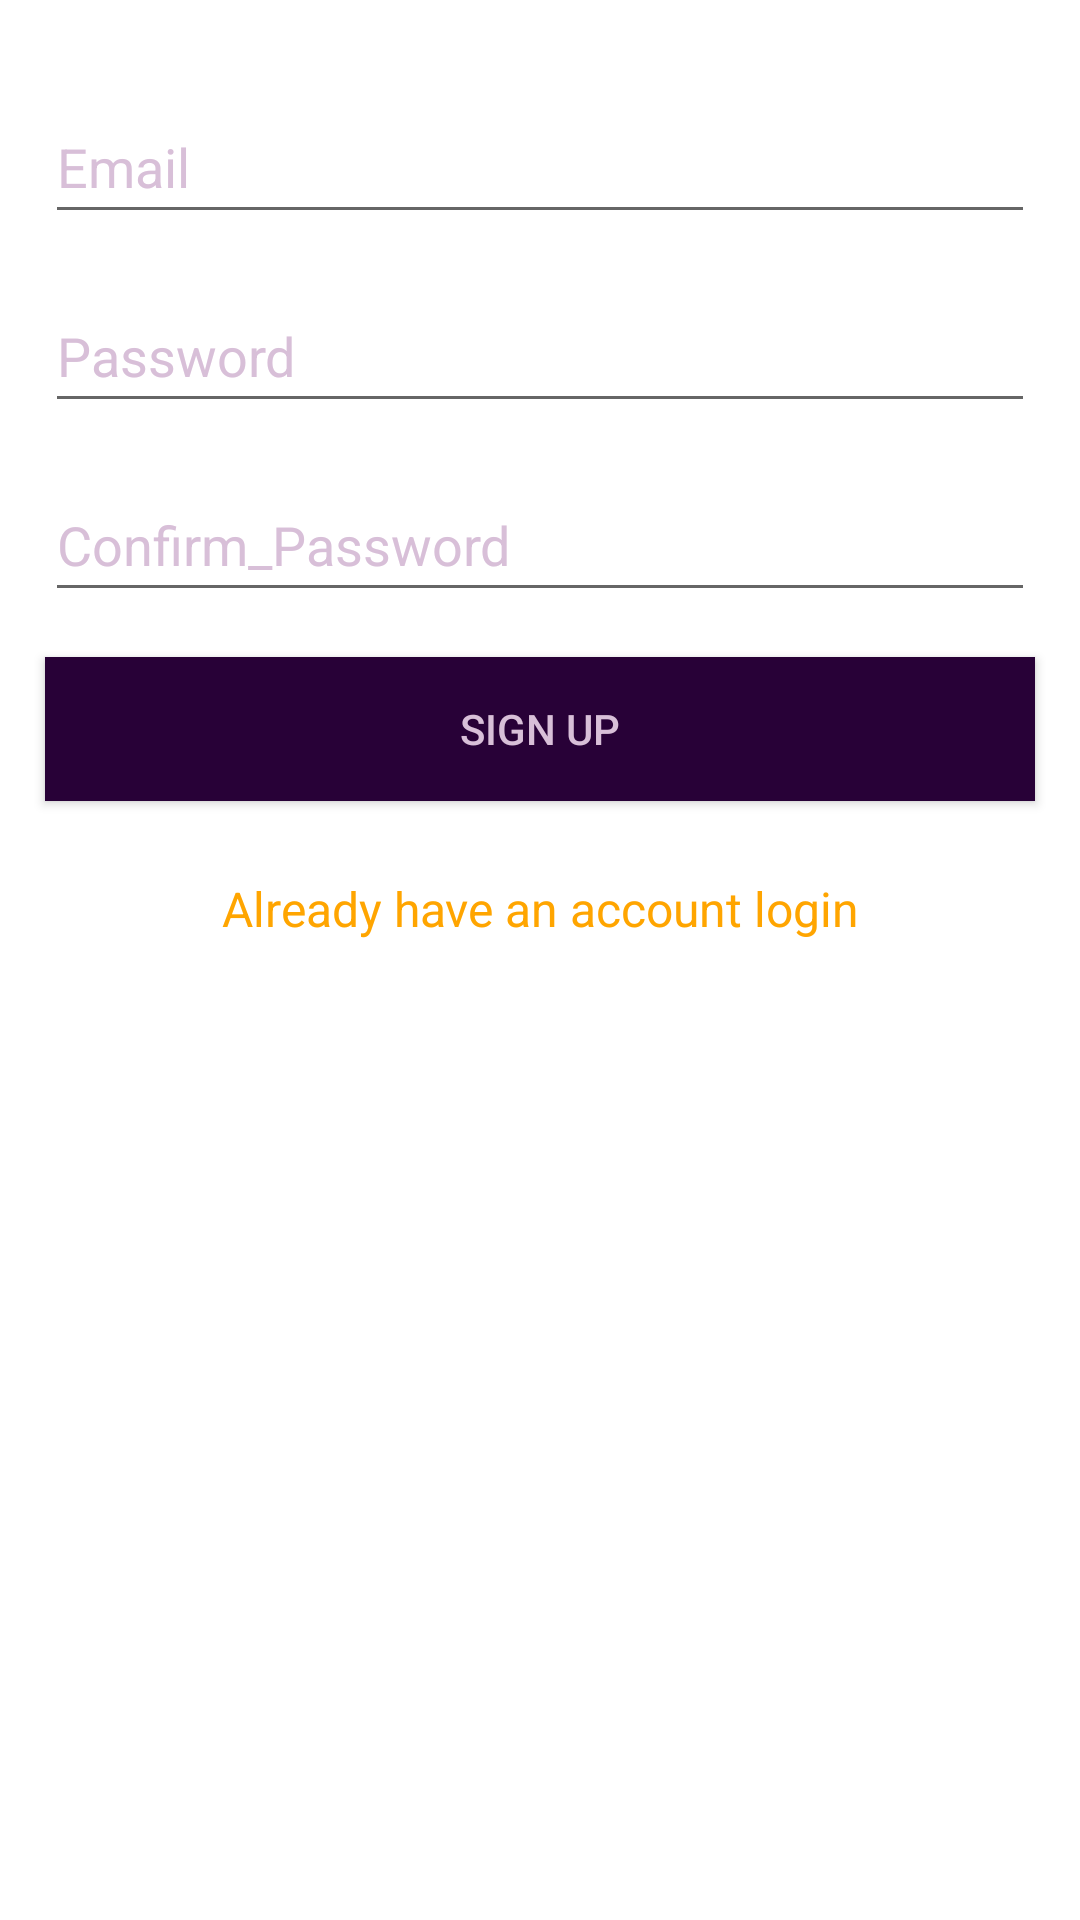

This screen was rendered from an Android layout file. Write that file and the resources it references.
<!-- AndroidManifest.xml: application theme Theme.Login_RegistrationFirebase -->
<!-- res/layout/activity_main.xml -->
<?xml version="1.0" encoding="utf-8"?>
<LinearLayout
    xmlns:android="http://schemas.android.com/apk/res/android"
    xmlns:app="http://schemas.android.com/apk/res-auto"
    xmlns:tools="http://schemas.android.com/tools"
    android:layout_width="match_parent"
    android:orientation="vertical"
    android:layout_height="match_parent"
    tools:context=".MainActivity">

    <EditText
        android:id="@+id/emailAddress"
        android:layout_height="wrap_content"
        android:layout_width="match_parent"
        android:layout_marginTop="30dp"
        android:layout_marginRight="15dp"
        android:autofillHints="EmailAddress"
        android:ems="10"
        android:hint="@string/email"
        android:inputType="textEmailAddress"
        android:minHeight="48dp"
        android:textColorHint="@color/thistle"
        android:layout_marginLeft="15dp" />

    <EditText
        android:id="@+id/password"
        android:layout_width="match_parent"
        android:layout_height="wrap_content"
        android:layout_marginLeft="15dp"
        android:layout_marginTop="15dp"
        android:layout_marginRight="15dp"
        android:autofillHints="password"
        android:ems="10"
        android:hint="@string/password"
        android:inputType="textPassword"
        android:minHeight="48dp"
        android:textColorHint="@color/thistle" />

    <EditText
        android:id="@+id/confPassword"
        android:layout_width="match_parent"
        android:layout_height="wrap_content"
        android:layout_marginLeft="15dp"
        android:layout_marginTop="15dp"
        android:layout_marginRight="15dp"
        android:autofillHints="password"
        android:ems="10"
        android:hint="@string/confirm_password"
        android:inputType="textPassword"
        android:minHeight="48dp"
        android:textColorHint="@color/thistle"
        tools:ignore="TextContrastCheck" />

    <Button
        android:id="@+id/signUp"
        android:layout_width="match_parent"
        android:layout_height="wrap_content"
        android:layout_margin="15dp"
        android:textColor="@color/thistle"
        android:background="@color/midnight_purple"
        android:text="@string/sign_up" />

    <TextView
        android:id="@+id/displayRedirect"
        android:layout_width="match_parent"
        android:layout_height="wrap_content"
        android:gravity="center_horizontal"
        android:layout_margin="10dp"
        android:text="@string/redirect"
        android:textColor="#FFA500"
        android:textSize="16sp" />

</LinearLayout>
<!-- resources referenced by this layout -->
<resources>
  <color name="midnight_purple">#280137</color>
  <color name="thistle">#D8BFD8</color>
  <string name="confirm_password">Confirm_Password</string>
  <string name="email">Email</string>
  <string name="password">Password</string>
  <string name="redirect">Already have an account login</string>
  <string name="sign_up">Sign Up</string>
  <style name="Theme.Login_RegistrationFirebase" parent="Theme.MaterialComponents.DayNight.DarkActionBar">
          
          <item name="colorPrimary">@color/purple_500</item>
          <item name="colorPrimaryVariant">@color/purple_700</item>
          <item name="colorOnPrimary">@color/white</item>
          
          <item name="colorSecondary">@color/teal_200</item>
          <item name="colorSecondaryVariant">@color/teal_700</item>
          <item name="colorOnSecondary">@color/black</item>
          
          <item name="android:statusBarColor" tools:targetApi="21">?attr/colorPrimaryVariant</item>
          
      </style>
  <color name="purple_500">#FF6200EE</color>
  <color name="purple_700">#FF3700B3</color>
  <color name="white">#FFFFFFFF</color>
  <color name="teal_200">#FF03DAC5</color>
  <color name="teal_700">#FF018786</color>
  <color name="black">#FF000000</color>
</resources>
